Run: headless pygame with SDL's dummy video driver; simulated clock (each Clock.tick advances the game by its frame time, no real sleeping); random seed 0; keys injected as events and as key.get_pressed() state; mouse plan: one left click at the window centre at the start of phase 2, then a move to the lower-right quarter at the start of phase 3.
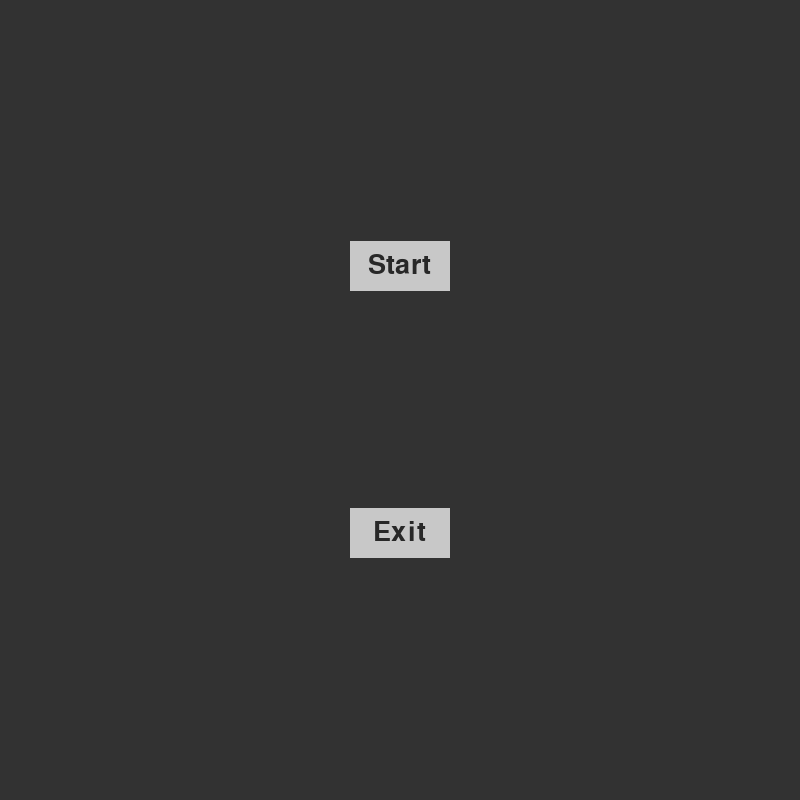
Frame 1 of 4 · flips 1–60 · no input
Frame 2 of 4 · flips 61–180 · clicked the window centre · tapped SPACE, RETURN · held RIGHT (→), D · screen unchanged from frame 1, image omitted
Frame 3 of 4 · flips 181–300 · moved the mouse to the lower-right quarter · held DOWN (↓), S · screen unchanged from frame 2, image omitted
Frame 4 of 4 · flips 301–420 · held LEFT (←), A, UP (↑), W · screen unchanged from frame 3, image omitted

The pygame program that drew these frames:

# Example file showing a circle moving on screen
import pygame
import sys


# Global Variables
SURFACE_COLOR = (50, 50, 50)
WIDTH = 800
HEIGHT = 800
PLAYER1_COLOR = (255, 50, 50)
PLAYER2_COLOR = (50, 255, 50)
FPS = 60


# pygame setup
pygame.init()
screen = pygame.display.set_mode((WIDTH, HEIGHT))
clock = pygame.time.Clock()
running = True
dt = 0
font = pygame.font.SysFont(pygame.font.get_default_font(), 40)



class Player():
    def __init__(self,color, x, y, width, height, up, down, left, right, radius=20):
        self.pos = pygame.Vector2(x, y)
        self.up = up
        self.down = down
        self.left = left
        self.right = right
        self.radius = radius
        self.width = width
        self.height = height
        self.color = color
        
    def boundary_check(self, width=screen.get_width(), height=screen.get_height()):
        if self.pos.x + self.radius >= width:
            self.pos.x = width - self.radius
        if self.pos.x - self.radius <= 0:
            self.pos.x = self.radius
            
        if self.pos.y + self.radius >= height:
            self.pos.y = height - self.radius
        if self.pos.y - self.radius <= 0:
            self.pos.y = self.radius
            
class Button():
    def __init__(self, x, y, width, height, function=None, text="Button",inMenu=True , font=font):
        self.x = x
        self.y = y
        self.width = width
        self.height = height
        self.function = function
        
        
        self.surface = pygame.Surface((self.width, self.height))
        self.rect = pygame.Rect(self.x, self.y, self.width, self.height)
        
        if inMenu:
            self.textSurf = font.render(text,True, (40, 40, 40))
            self.colors = {
                'normal': (200,200,200),
                'hover': (150, 150, 150),
                'pressed': (230, 230, 230),
            }
        else:
            self.textSurf = font.render(text,True, (200, 200, 200))
            self.colors = {
                'normal': SURFACE_COLOR,
                'hover' : SURFACE_COLOR,
                'pressed': (100,100,100)
            }
        
    def process(self):
        mouse = pygame.mouse
        mousePos = mouse.get_pos()
        self.surface.fill(self.colors['normal'])
        if self.rect.collidepoint(mousePos):
            self.surface.fill(self.colors['hover'])
            if mouse.get_pressed(num_buttons=3)[0]:
                self.surface.fill(self.colors['pressed'])
                self.function()
                
        self.surface.blit(self.textSurf, [self.rect.width/2 - self.textSurf.get_rect().width/2, 
                                                self.rect.height/2 - self.textSurf.get_rect().height/2])
        screen.blit(self.surface, self.rect)
        
 

# Start function
def start():
    run_game()
    
# Opens intro page
def menu():
    run_intro()    
    
# Exit function
def exit():
    pygame.quit()
    sys.exit()
    

def run_game(screen=screen, clock=clock, running=running, dt=dt):
    # making players
    player1 = Player(PLAYER1_COLOR, screen.get_width() / 3, screen.get_height() / 2, 20, 50, pygame.K_UP, pygame.K_DOWN, pygame.K_LEFT, pygame.K_RIGHT)
    player2 = Player(PLAYER2_COLOR, screen.get_width() *2/ 3, screen.get_height() / 2, 30, 10, pygame.K_w, pygame.K_s, pygame.K_a, pygame.K_d)
    
    # making buttons
    menuButton = Button(0, 0, 100, 50, menu, "Menu", False)
    restartButton = Button(screen.get_width()/2-50, 0, 100, 50, start, "Restart", False)
    
    while running:
        # poll for events
        # pygame.QUIT event means the user clicked X to close your window
        for event in pygame.event.get():
            if event.type == pygame.QUIT:
                running = False

        # fill the screen with a color to wipe away anything from last frame
        screen.fill(SURFACE_COLOR)
        
        # updates buttons
        menuButton.process()
        restartButton.process()

        pygame.draw.rect(screen, player1.color, (player1.pos.x, player1.pos.y, player1.width, player1.height))
        pygame.draw.rect(screen, player2.color, (player2.pos.x, player2.pos.y, player2.width, player2.height))

        keys = pygame.key.get_pressed()

        # player 1 controls
        keys = pygame.key.get_pressed()
        if keys[player1.up]:
            player1.pos.y -= 300 * dt
        if keys[player1.down]:
            player1.pos.y += 300 * dt
        if keys[player1.left]:
            player1.pos.x -= 300 * dt
        if keys[player1.right]:
            player1.pos.x += 300 * dt
            
        # player 2 controls
        if keys[player2.up]:
            player2.pos.y -= 300 * dt
        if keys[player2.down]:
            player2.pos.y += 300 * dt
        if keys[player2.left]:
            player2.pos.x -= 300 * dt
        if keys[player2.right]:
            player2.pos.x += 300 * dt
            
        
        player1.boundary_check()
        player2.boundary_check()
        

        # flip() the display to put your work on screen
        pygame.display.flip()

        # limits FPS to 60
        # dt is delta time in seconds since last frame, used for framerate-
        # independent physics.
        dt = clock.tick(FPS) / 1000
        
def run_intro(screen=screen):
    intro = True
        
    # Making the buttons
    startButton = Button(screen.get_width()/2 - 100/2, screen.get_height()/3 - 50/2, 100, 50, start, "Start")
    exitButton = Button(screen.get_width()/2 - 100/2, screen.get_height()*2/3 -50/2, 100, 50, exit, "Exit")
        
    while intro:
        for event in pygame.event.get():
            if event.type == pygame.QUIT:
                pygame.quit()
                sys.exit()
        screen.fill(SURFACE_COLOR)
        startButton.process()
        exitButton.process()
        
        pygame.display.flip()
        clock.tick(FPS)
        # mouse = pygame.mouse.get_pos()
        # for event in pygame.event.get():
        #     if event.type() == pygame.QUIT:
        #         pygame.quit()
        #     elif event.type() == pygame.MOUSEBUTTONDOWN:
        #         pass
                

run_intro()
run_game()
pygame.quit()
sys.exit()
